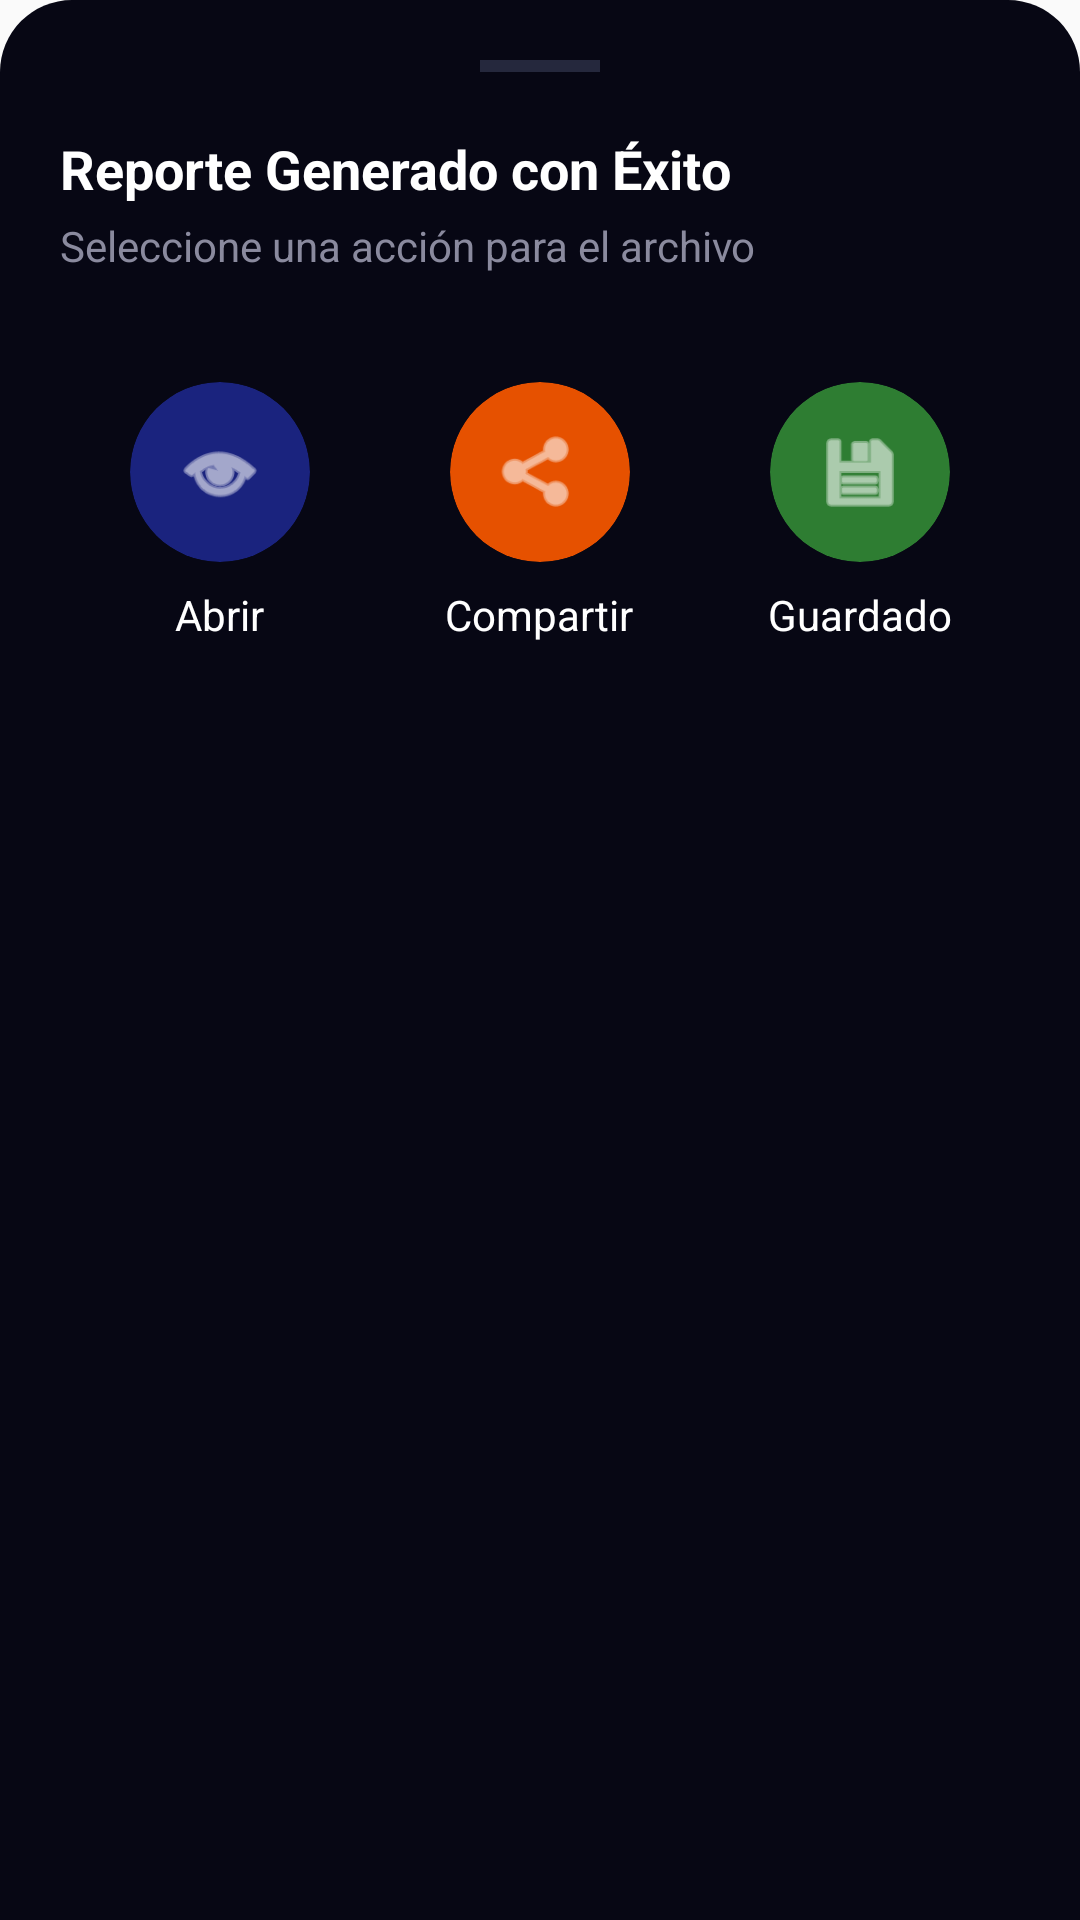

Android layout source for this screen:
<!-- AndroidManifest.xml: application theme Theme.AsisteCSR -->
<!-- res/layout/layout_bottom_sheet_reporte.xml -->
<?xml version="1.0" encoding="utf-8"?>
<LinearLayout xmlns:android="http://schemas.android.com/apk/res/android"
    xmlns:app="http://schemas.android.com/apk/res-auto"
    android:layout_width="match_parent"
    android:layout_height="wrap_content"
    android:background="@drawable/fondo_bottom_sheet"
    android:orientation="vertical"
    android:padding="20dp">

    
    <View
        android:layout_width="40dp"
        android:layout_height="4dp"
        android:layout_gravity="center_horizontal"
        android:layout_marginBottom="20dp"
        android:background="#25283D" />

    <TextView
        android:id="@+id/txtTituloSheet"
        android:layout_width="wrap_content"
        android:layout_height="wrap_content"
        android:text="Reporte Generado con Éxito"
        android:textColor="#FFFFFF"
        android:textSize="18sp"
        android:textStyle="bold"
        android:layout_marginBottom="4dp"/>

    <TextView
        android:id="@+id/txtSubtituloSheet"
        android:layout_width="wrap_content"
        android:layout_height="wrap_content"
        android:text="Seleccione una acción para el archivo"
        android:textColor="#8A8A9E"
        android:textSize="14sp"
        android:layout_marginBottom="24dp"/>

    <LinearLayout
        android:layout_width="match_parent"
        android:layout_height="wrap_content"
        android:orientation="horizontal"
        android:gravity="center">

        
        <LinearLayout
            android:id="@+id/btnAbrirReporte"
            android:layout_width="0dp"
            android:layout_height="wrap_content"
            android:layout_weight="1"
            android:background="?attr/selectableItemBackground"
            android:clickable="true"
            android:focusable="true"
            android:gravity="center"
            android:orientation="vertical"
            android:padding="12dp">

            <androidx.cardview.widget.CardView
                android:layout_width="60dp"
                android:layout_height="60dp"
                app:cardCornerRadius="30dp"
                app:cardBackgroundColor="#1A237E"
                app:cardElevation="0dp">
                <ImageView
                    android:layout_width="match_parent"
                    android:layout_height="match_parent"
                    android:padding="15dp"
                    android:src="@android:drawable/ic_menu_view"
                    app:tint="#FFFFFF" />
            </androidx.cardview.widget.CardView>

            <TextView
                android:layout_width="wrap_content"
                android:layout_height="wrap_content"
                android:layout_marginTop="8dp"
                android:text="Abrir"
                android:textColor="#FFFFFF"
                android:textSize="14sp" />
        </LinearLayout>

        
        <LinearLayout
            android:id="@+id/btnCompartirReporte"
            android:layout_width="0dp"
            android:layout_height="wrap_content"
            android:layout_weight="1"
            android:background="?attr/selectableItemBackground"
            android:clickable="true"
            android:focusable="true"
            android:gravity="center"
            android:orientation="vertical"
            android:padding="12dp">

            <androidx.cardview.widget.CardView
                android:layout_width="60dp"
                android:layout_height="60dp"
                app:cardCornerRadius="30dp"
                app:cardBackgroundColor="#E65100"
                app:cardElevation="0dp">
                <ImageView
                    android:layout_width="match_parent"
                    android:layout_height="match_parent"
                    android:padding="15dp"
                    android:src="@android:drawable/ic_menu_share"
                    app:tint="#FFFFFF" />
            </androidx.cardview.widget.CardView>

            <TextView
                android:layout_width="wrap_content"
                android:layout_height="wrap_content"
                android:layout_marginTop="8dp"
                android:text="Compartir"
                android:textColor="#FFFFFF"
                android:textSize="14sp" />
        </LinearLayout>

        
        <LinearLayout
            android:id="@+id/btnCerrarSheet"
            android:layout_width="0dp"
            android:layout_height="wrap_content"
            android:layout_weight="1"
            android:background="?attr/selectableItemBackground"
            android:clickable="true"
            android:focusable="true"
            android:gravity="center"
            android:orientation="vertical"
            android:padding="12dp">

            <androidx.cardview.widget.CardView
                android:layout_width="60dp"
                android:layout_height="60dp"
                app:cardCornerRadius="30dp"
                app:cardBackgroundColor="#2E7D32"
                app:cardElevation="0dp">
                <ImageView
                    android:layout_width="match_parent"
                    android:layout_height="match_parent"
                    android:padding="15dp"
                    android:src="@android:drawable/ic_menu_save"
                    app:tint="#FFFFFF" />
            </androidx.cardview.widget.CardView>

            <TextView
                android:layout_width="wrap_content"
                android:layout_height="wrap_content"
                android:layout_marginTop="8dp"
                android:text="Guardado"
                android:textColor="#FFFFFF"
                android:textSize="14sp" />
        </LinearLayout>

    </LinearLayout>

</LinearLayout>
<!-- resources referenced by this layout -->
<resources>
  <!-- drawable fondo_bottom_sheet (drawable) -->
  <?xml version="1.0" encoding="utf-8"?>
  <shape xmlns:android="http://schemas.android.com/apk/res/android"
      android:shape="rectangle">
      <solid android:color="#070714" />
      <corners
          android:topLeftRadius="24dp"
          android:topRightRadius="24dp" />
  </shape>
  <style name="Theme.AsisteCSR" parent="Theme.AppCompat.DayNight.NoActionBar">
          <item name="colorPrimary">@color/fondo_oscuro</item>
          <item name="colorPrimaryDark">@color/fondo_oscuro</item>
          <item name="colorAccent">@color/verde_neon</item>
      </style>
  <color name="fondo_oscuro">#0A0D14</color>
  <color name="verde_neon">#39FF14</color>
</resources>
